The GitHub repository ahmdfauzrl/Klasifikasi-Jenis-Beras contains a labelled image folder "Dataset" with 9 categories: IR64 rice medium quality, IR64 rice not feasible, IR64 rice premium quality, Pandan Wangi rice medium quality, Pandan Wangi rice not feasible, Pandan Wangi rice premium quality, Rojolele rice medium quality, Rojolele rice not feasible, Rojolele rice premium quality. Examples follow, each with its label.

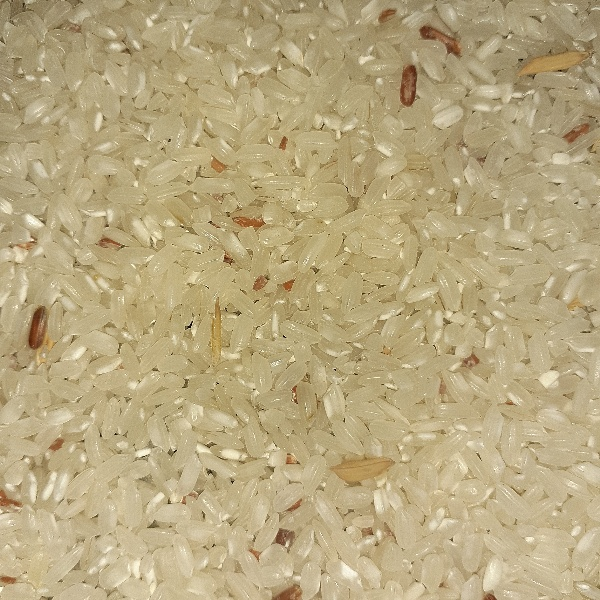
Label: Pandan Wangi rice medium quality

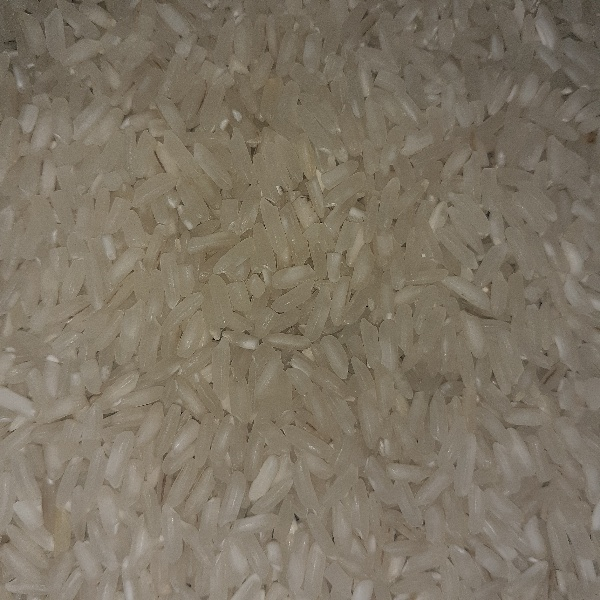
Label: Rojolele rice premium quality

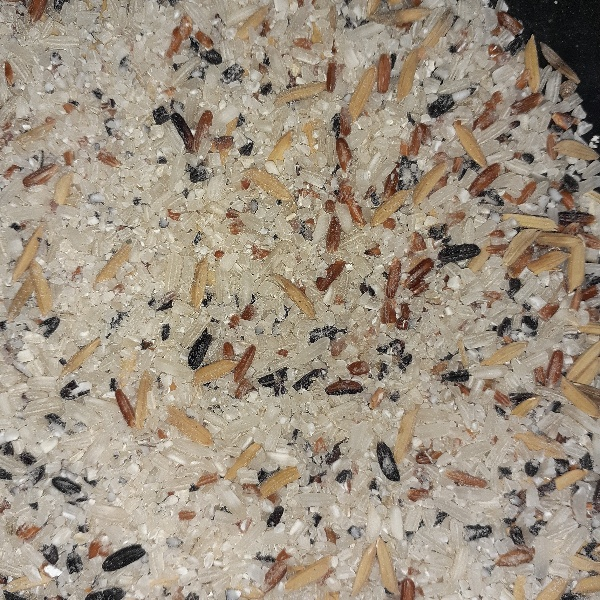
Label: IR64 rice not feasible

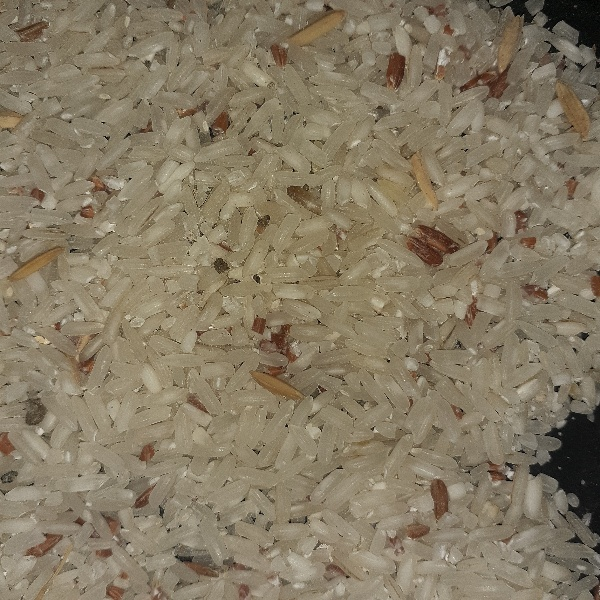
Label: Rojolele rice medium quality

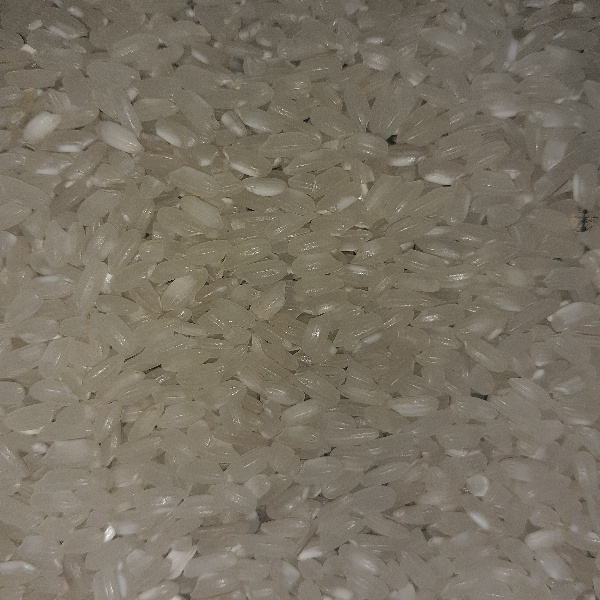
Label: Pandan Wangi rice premium quality

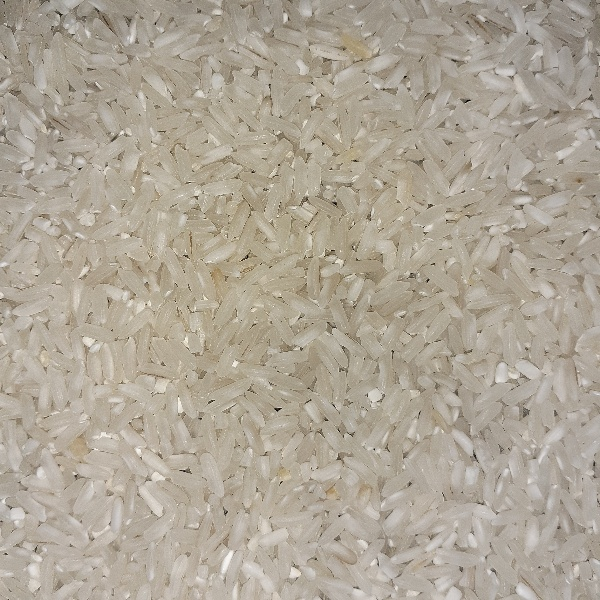
Label: IR64 rice premium quality
